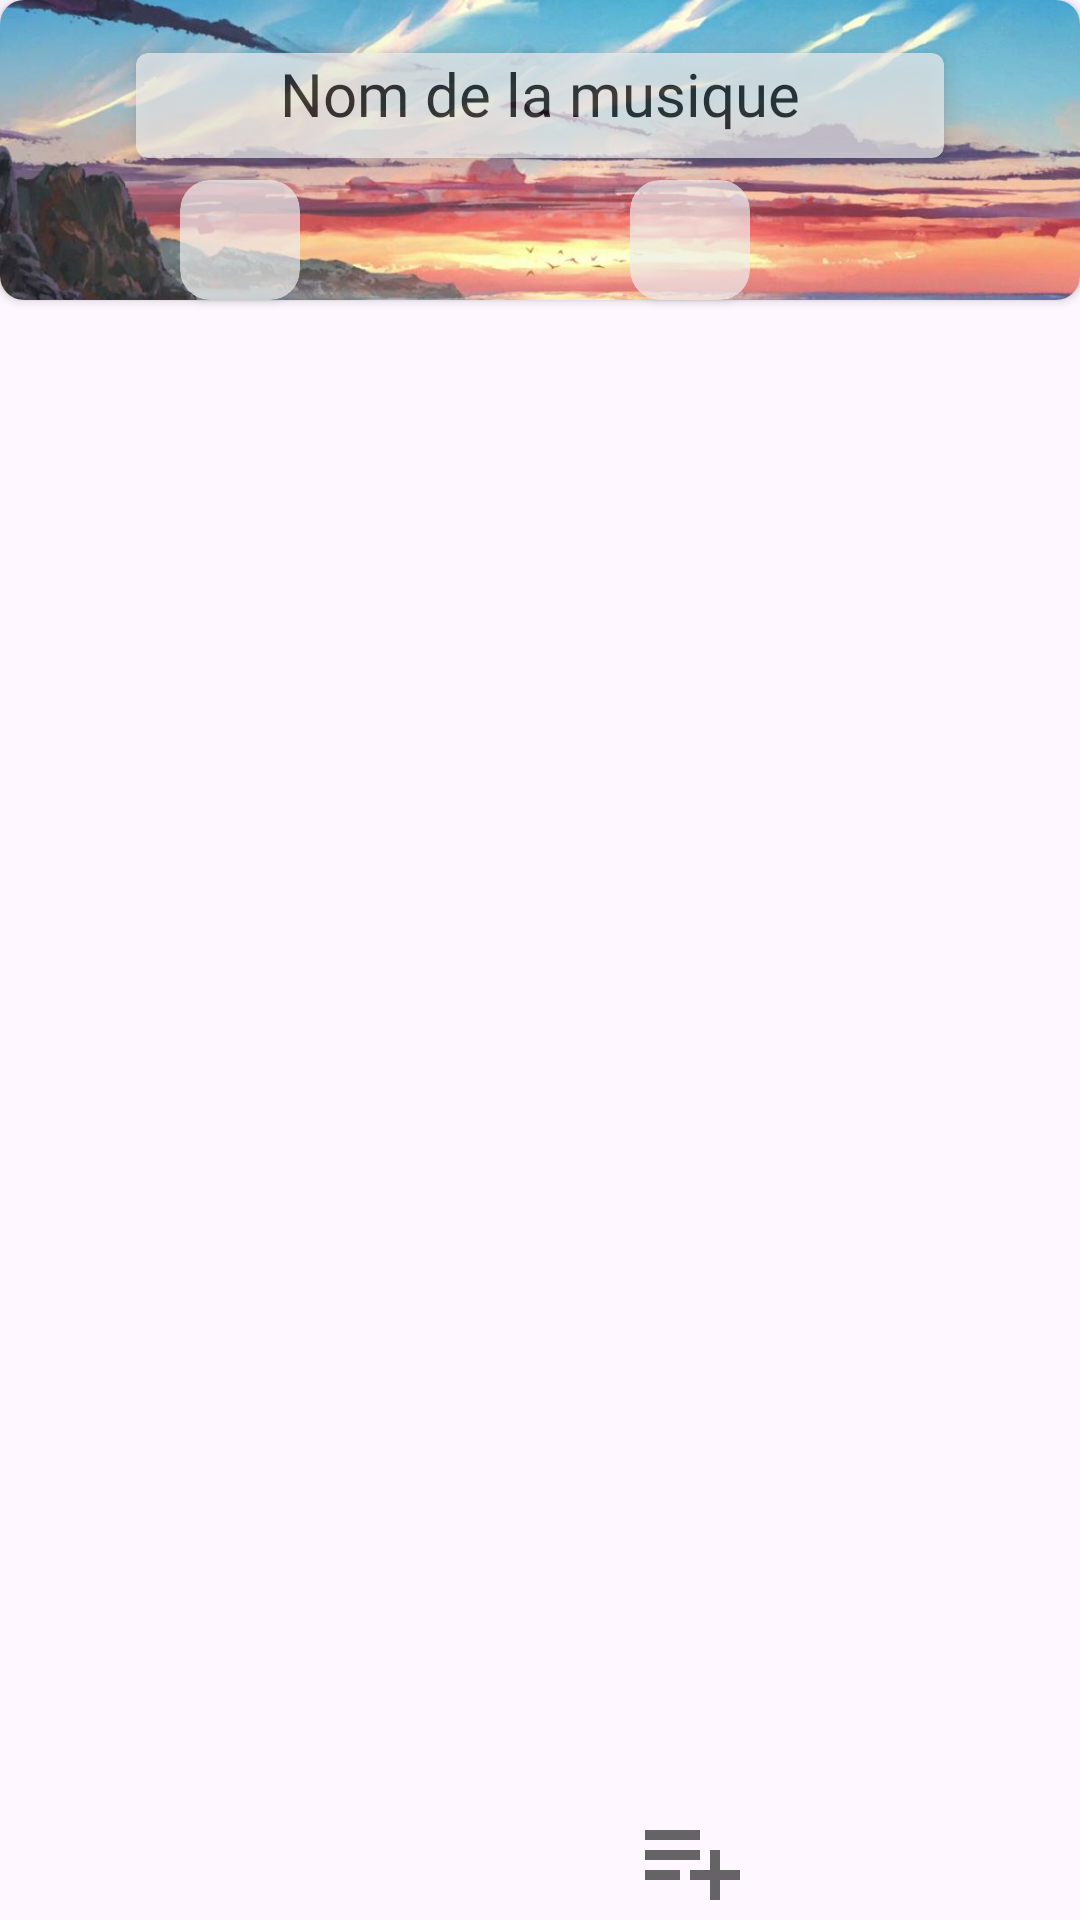

This screen was rendered from an Android layout file. Write that file and the resources it references.
<!-- AndroidManifest.xml: application theme Theme.LofiMobile -->
<!-- res/layout/vertical_item.xml -->
<?xml version="1.0" encoding="utf-8"?>
<androidx.constraintlayout.widget.ConstraintLayout xmlns:android="http://schemas.android.com/apk/res/android"
    xmlns:app="http://schemas.android.com/apk/res-auto"
    android:layout_width="match_parent"
    android:layout_height="100dp">

    <androidx.cardview.widget.CardView
        android:id="@+id/song_image"
        android:layout_width="match_parent"
        android:layout_height="100dp"
        app:layout_constraintEnd_toEndOf="parent"
        app:layout_constraintStart_toStartOf="parent"
        app:layout_constraintTop_toTopOf="parent"
        app:cardCornerRadius="8dp">

        <ImageView
            android:id="@+id/song_image_source"
            android:layout_width="match_parent"
            android:layout_height="100dp"
            android:scaleType="centerCrop"
            android:src="@drawable/default_song_img"
            app:layout_constraintEnd_toEndOf="parent"
            app:layout_constraintStart_toStartOf="parent"
            app:layout_constraintTop_toTopOf="parent" />

    </androidx.cardview.widget.CardView>

    <ImageView
        android:layout_width="40dp"
        android:layout_height="40dp"
        android:src="@drawable/ic_play"
        app:layout_constraintBottom_toBottomOf="@+id/song_image"
        app:layout_constraintEnd_toEndOf="parent"
        app:layout_constraintStart_toStartOf="parent"
        app:tint="@color/black"
        android:layout_marginRight="200dp"
        android:id="@+id/play_icon"
        android:elevation="3dp"/>

    <androidx.cardview.widget.CardView
        android:layout_width="40dp"
        android:layout_height="40dp"
        android:alpha="0.7"
        app:cardBackgroundColor="@color/lightWhite"
        android:backgroundTint="@color/lightWhite"
        android:elevation="1dp"
        app:layout_constraintBottom_toBottomOf="@+id/play_icon"
        app:layout_constraintEnd_toEndOf="@+id/play_icon"
        app:layout_constraintStart_toStartOf="@+id/play_icon"
        app:cardCornerRadius="10dp"/>

    <ImageView
        android:id="@+id/add_to_playlist_icon"
        android:layout_width="40dp"
        android:layout_height="40dp"
        android:elevation="9dp"
        android:src="@drawable/ic_playlist_add"
        app:layout_constraintBottom_toBottomOf="parent"
        app:layout_constraintEnd_toEndOf="@+id/song_image"
        app:layout_constraintStart_toEndOf="@+id/play_icon"
        app:tint="@color/black" />

    <androidx.cardview.widget.CardView
        android:id="@+id/add_to_playlist_background"
        android:layout_width="40dp"
        android:layout_height="40dp"
        android:alpha="0.7"
        android:backgroundTint="@color/lightWhite"
        android:elevation="1dp"
        app:cardBackgroundColor="@color/lightWhite"
        app:cardCornerRadius="10dp"
        app:layout_constraintBottom_toBottomOf="@+id/play_icon"
        app:layout_constraintEnd_toEndOf="@+id/add_to_playlist_icon" />

    <androidx.cardview.widget.CardView
        android:id="@+id/cardView3"
        android:layout_width="wrap_content"
        android:layout_height="wrap_content"
        android:layout_marginBottom="30dp"
        android:alpha="0.7"
        app:cardBackgroundColor="@color/lightWhite"
        app:cardCornerRadius="4dp"
        app:cardElevation="5dp"
        app:layout_constraintBottom_toBottomOf="@+id/song_image"
        app:layout_constraintEnd_toEndOf="parent"
        app:layout_constraintStart_toStartOf="@+id/song_image"
        app:layout_constraintTop_toTopOf="@+id/song_image">

        <TextView
            android:id="@+id/song_name"
            android:layout_width="wrap_content"
            android:layout_height="wrap_content"
            android:alpha="1"
            android:elevation="10dp"
            android:fontFamily="@font/dancingscript"
            android:paddingLeft="48dp"
            android:paddingRight="48dp"
            android:paddingBottom="8dp"
            android:text="@string/defaultSongName"
            android:textColor="@color/black"
            android:textSize="20dp" />
    </androidx.cardview.widget.CardView>

</androidx.constraintlayout.widget.ConstraintLayout>
<!-- resources referenced by this layout -->
<resources>
  <color name="black">#000000</color>
  <color name="lightWhite">#EEEEEE</color>
  <!-- drawable default_song_img: jpg bitmap (drawable, 89821 bytes) -->
  <!-- drawable ic_playlist_add (drawable-anydpi) -->
  <vector xmlns:android="http://schemas.android.com/apk/res/android"
      android:width="24dp"
      android:height="24dp"
      android:viewportWidth="24"
      android:viewportHeight="24"
      android:tint="#333333"
      android:alpha="0.6"
      android:autoMirrored="true">
    <path
        android:fillColor="@android:color/white"
        android:pathData="M14,10H3v2h11V10zM14,6H3v2h11V6zM18,14v-4h-2v4h-4v2h4v4h2v-4h4v-2H18zM3,16h7v-2H3V16z"/>
  </vector>
  <string name="defaultSongName">Nom de la musique</string>
  <style name="Theme.LofiMobile" parent="Base.Theme.LofiMobile" />
  <style name="Base.Theme.LofiMobile" parent="Theme.Material3.DayNight.NoActionBar">
          
          
          <item name="color">@color/black</item>
      </style>
</resources>
